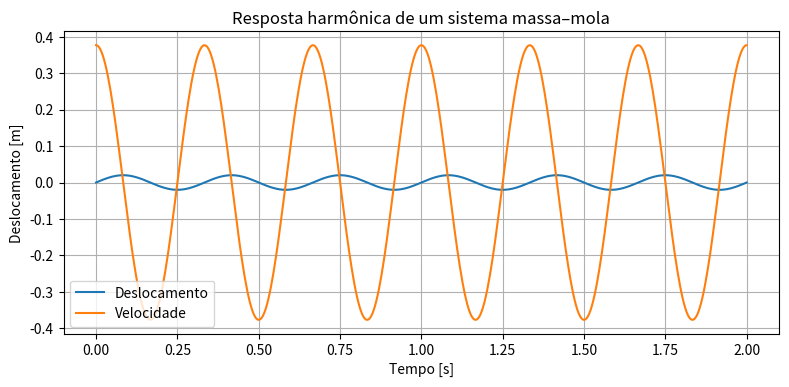

The matplotlib source for this figure:
import numpy as np
import matplotlib.pyplot as plt

t = np.linspace(0, 2, 500)  # Tempo [s]
x = 0.02 * np.sin(2 * np.pi * 3 * t)  # Deslocamento [m]
v = np.gradient(x, t)  # Velocidade [m/s]

plt.figure(figsize=(8, 4), dpi=200)  # Cria a figura com tamanho personalizado
plt.plot(t, x, label="Deslocamento")  # Curva de posição
plt.plot(t, v, label="Velocidade")  # Curva de velocidade
plt.title("Resposta harmônica de um sistema massa–mola")  # Define o título do gráfico
plt.xlabel("Tempo [s]")  # Define o rótulo do eixo x
plt.ylabel("Deslocamento [m]")  # Define o rótulo do eixo y
plt.grid()  # Insere a grade
plt.legend()  # Insere a legenda
plt.tight_layout()  # Ajusta o espaçamento
plt.savefig("resposta_harmonica.eps")  # Salva o gráfico como arquivo PNG
plt.show()  # Exibe o gráfico
